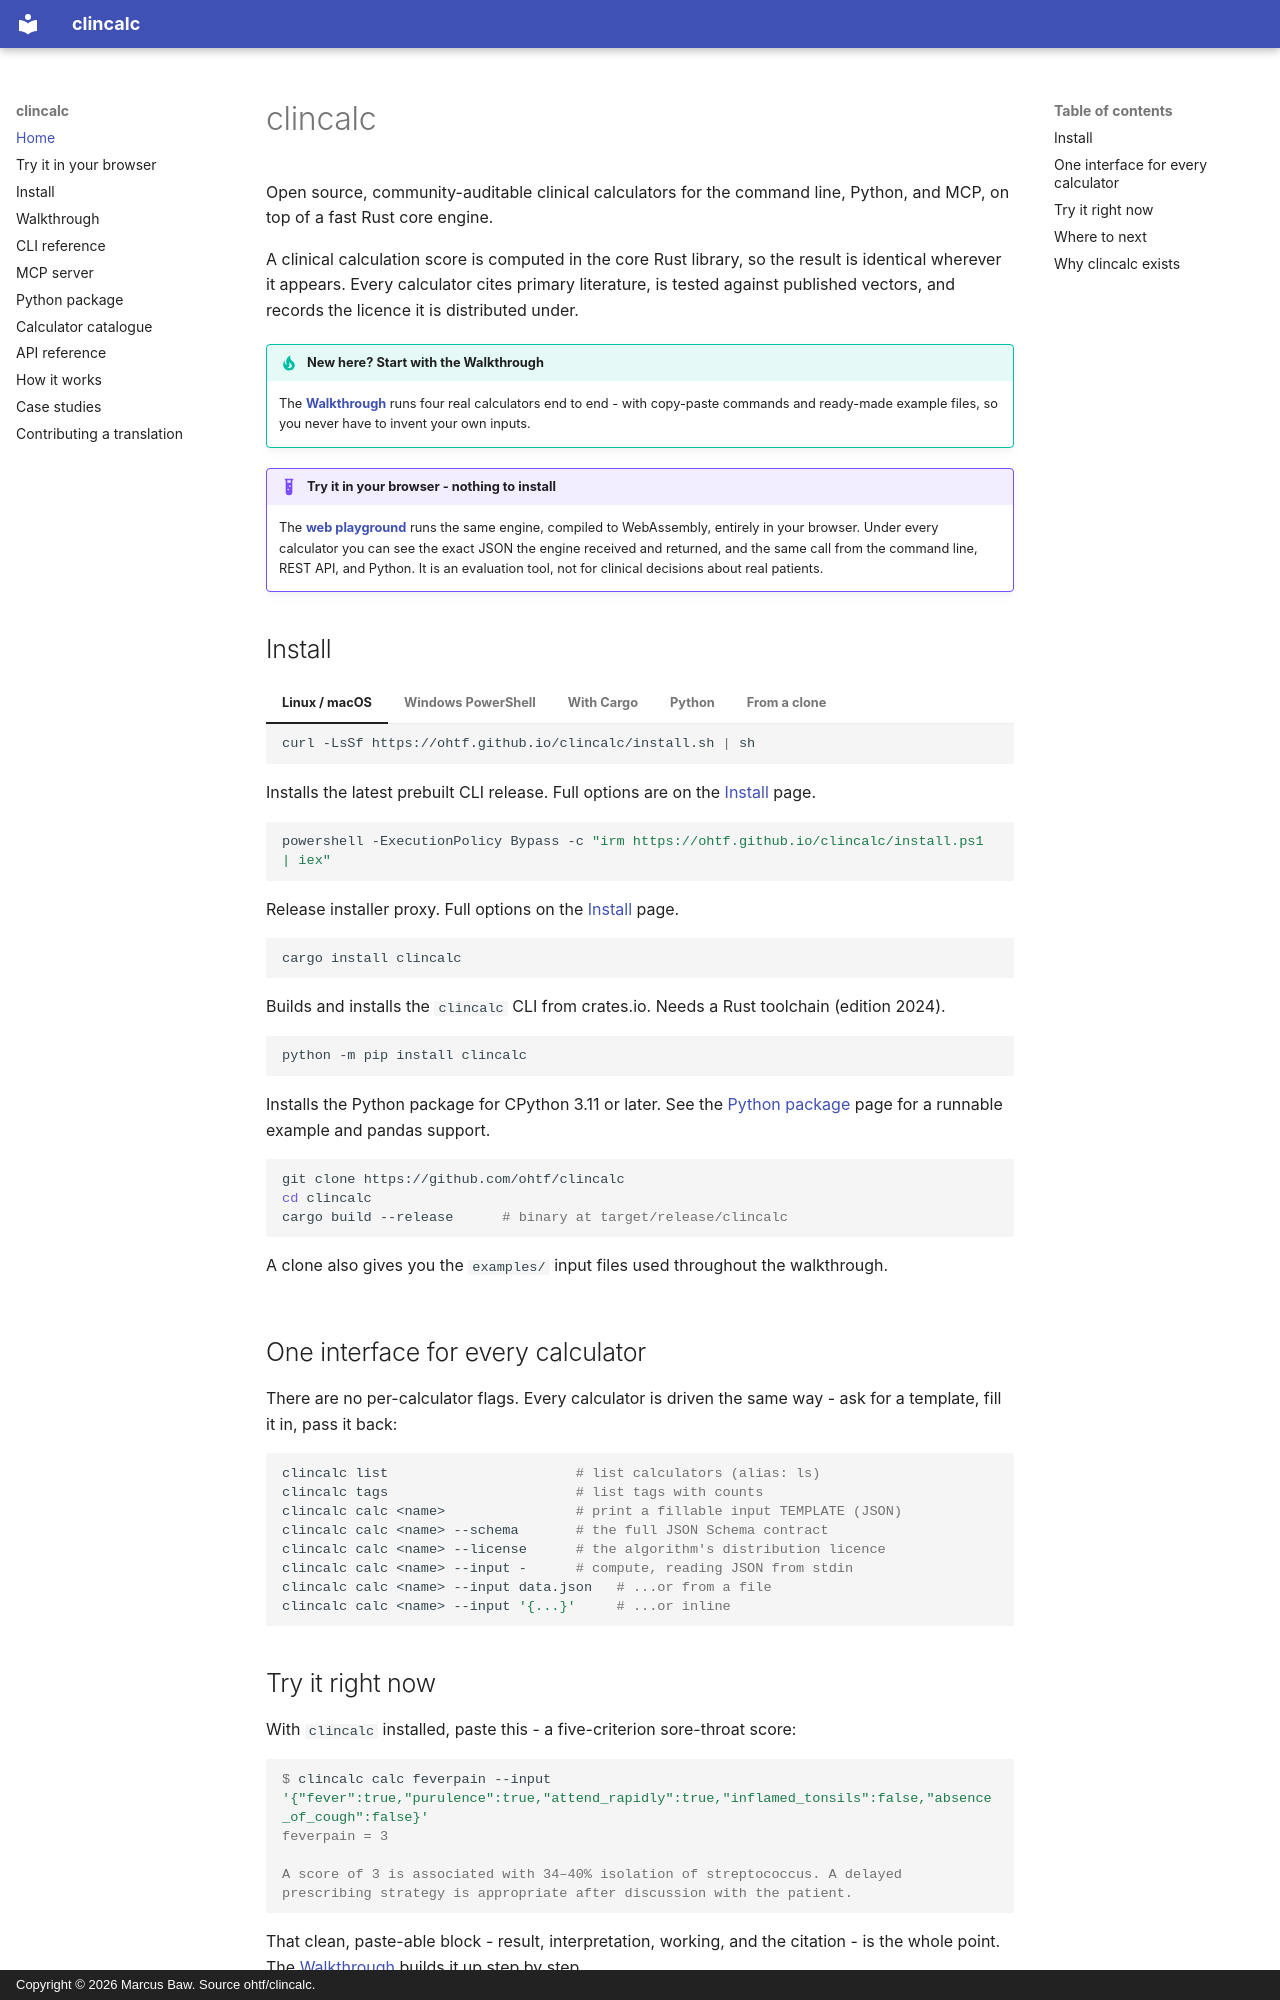

repository: ohtf/clincalc · page: index.html · generator: mkdocs · copyright: Copyright © 2026 Marcus Baw. Source ohtf/clincalc.

# clincalc

Open source, community-auditable clinical calculators for the command line, Python, and MCP, on top of a fast Rust core engine.

A clinical calculation score is computed in the core Rust library, so the result is identical wherever it appears. Every calculator cites primary literature, is tested against published vectors, and records the licence it is distributed under.

!!! tip "New here? Start with the Walkthrough"
    The **[Walkthrough](walkthrough.md)** runs four real calculators end to end - with copy-paste commands and ready-made example files, so you never have to invent your own inputs.

!!! example "Try it in your browser - nothing to install"
    The **[web playground](https://ohtf.github.io/clincalc/try/)** runs the same engine, compiled to WebAssembly, entirely in your browser. Under every calculator you can see the exact JSON the engine received and returned, and the same call from the command line, REST API, and Python. It is an evaluation tool, not for clinical decisions about real patients.

## Install

=== "Linux / macOS"

    ```bash
    curl -LsSf https://ohtf.github.io/clincalc/install.sh | sh
    ```

    Installs the latest prebuilt CLI release. Full options are on the [Install](install.md) page.

=== "Windows PowerShell"

    ```powershell
    powershell -ExecutionPolicy Bypass -c "irm https://ohtf.github.io/clincalc/install.ps1 | iex"
    ```

    Release installer proxy. Full options on the [Install](install.md) page.

=== "With Cargo"

    ```bash
    cargo install clincalc
    ```

    Builds and installs the `clincalc` CLI from crates.io. Needs a Rust toolchain (edition 2024).

=== "Python"

    ```bash
    python -m pip install clincalc
    ```

    Installs the Python package for CPython 3.11 or later. See the [Python package](python.md) page for a runnable example and pandas support.

=== "From a clone"

    ```bash
    git clone https://github.com/ohtf/clincalc
    cd clincalc
    cargo build --release      # binary at target/release/clincalc
    ```

    A clone also gives you the `examples/` input files used throughout the walkthrough.

## One interface for every calculator

There are no per-calculator flags. Every calculator is driven the same way - ask for a template, fill it in, pass it back:

```bash
clincalc list                       # list calculators (alias: ls)
clincalc tags                       # list tags with counts
clincalc calc <name>                # print a fillable input TEMPLATE (JSON)
clincalc calc <name> --schema       # the full JSON Schema contract
clincalc calc <name> --license      # the algorithm's distribution licence
clincalc calc <name> --input -      # compute, reading JSON from stdin
clincalc calc <name> --input data.json   # ...or from a file
clincalc calc <name> --input '{...}'     # ...or inline
```

## Try it right now

With `clincalc` installed, paste this - a five-criterion sore-throat score:

```console
$ clincalc calc feverpain --input '{"fever":true,"purulence":true,"attend_rapidly":true,"inflamed_tonsils":false,"absence_of_cough":false}'
feverpain = 3

A score of 3 is associated with 34–40% isolation of streptococcus. A delayed prescribing strategy is appropriate after discussion with the patient.
```

That clean, paste-able block - result, interpretation, working, and the citation - is the whole point. The [Walkthrough](walkthrough.md) builds it up step by step.
